Run: headless pygame with SDL's dummy video driver; simulated clock (each Clock.tick advances the game by its frame time, no real sleeping); random seed 0; keys injected as events and as key.get_pressed() state; no mouse input.
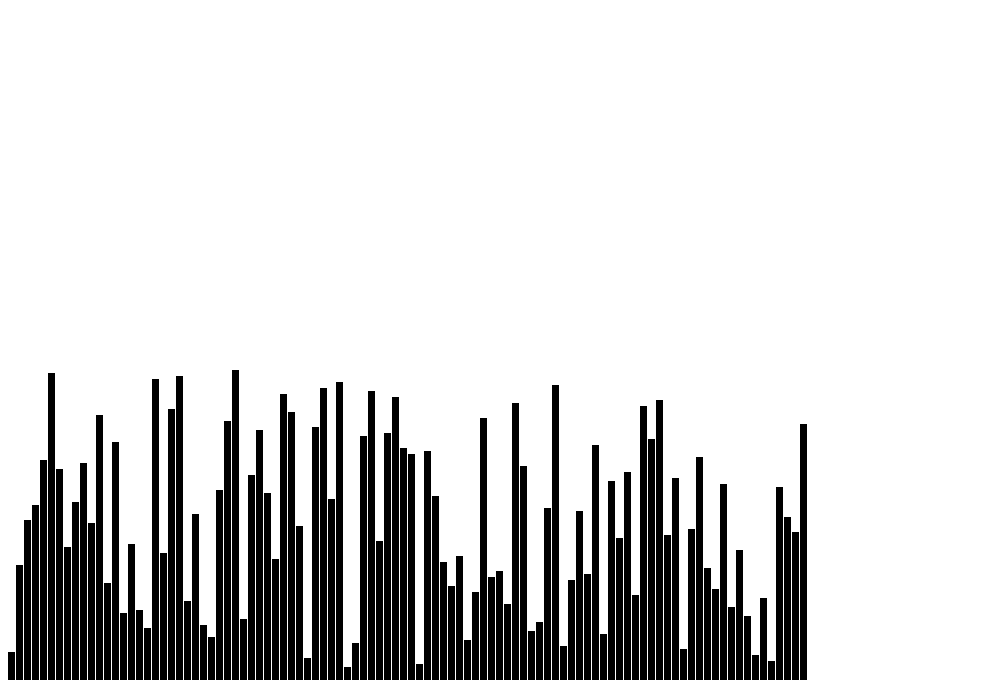
Frame 1 of 4 · flips 1–60 · no input
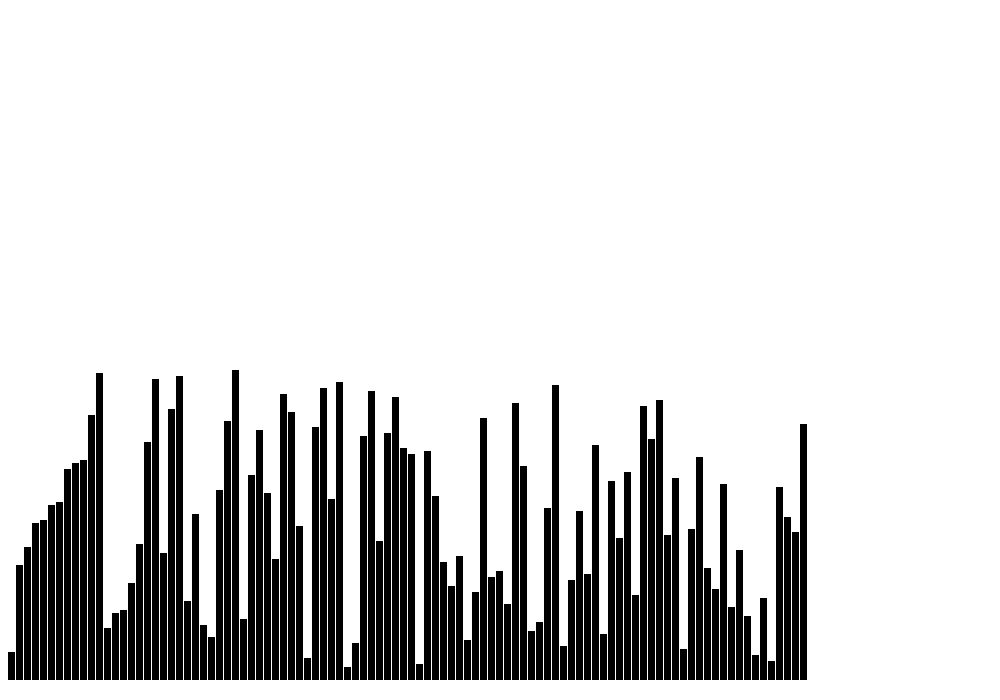
Frame 2 of 4 · flips 61–180 · tapped SPACE, RETURN · held RIGHT (→), D
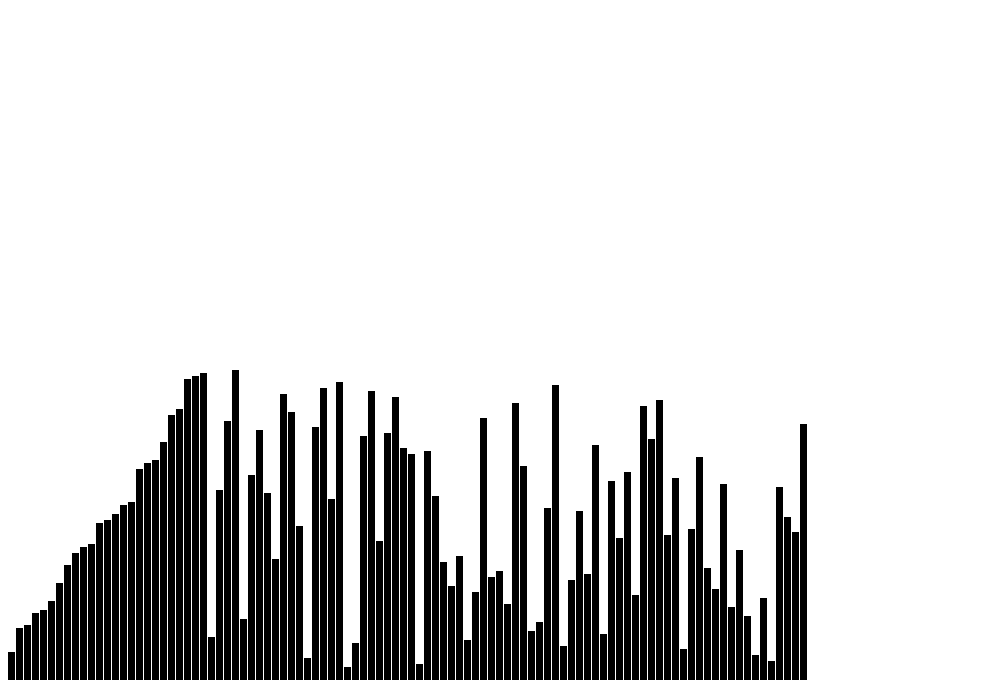
Frame 3 of 4 · flips 181–300 · held DOWN (↓), S
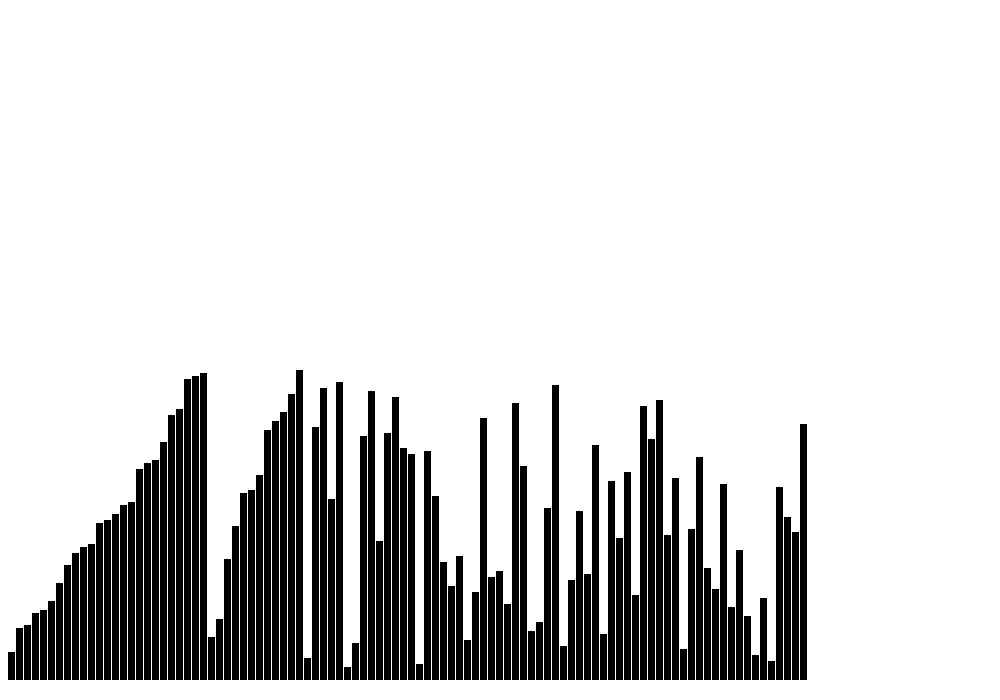
Frame 4 of 4 · flips 301–420 · held LEFT (←), A, UP (↑), W

The pygame program that drew these frames:

import pygame
import random

pygame.init()
screen = pygame.display.set_mode((1000, 700))
pygame.display.set_caption("SORTING VISUALS")


class Rect:
    def __init__(self, x, y, width, height):
        self.X = x
        self.Y = y
        self.width = width
        self.height = height
        self.colour = BLACK

    def show(self):
        pygame.draw.rect(screen, self.colour, (self.X, self.Y, self.width, self.height))

    def changeCol(self, colour):
        self.colour = colour


WHITE = (255, 255, 255)
BLACK = (0, 0, 0)
GREEN = (0, 255, 0)
PURPLE = (148, 0, 211)

L = []
rect = []
# n = 220  # n belongs till [50,220]



def array(n_):
    global L
    arr = [(3 * i) for i in range(1, n_ + 1)]
    for a in range(n_):
        random_no = random.choice(arr)
        L.append(random_no + 10)
        arr.remove(random_no)


# /*-------------------------------------- MERGE SORT FUNCTION----------------------------------------------------*/

def refresh(n):
    global rect
    screen.fill(WHITE)
    for i in range(n):
        rect[i].show()
        pygame.time.delay(0)
        for event in pygame.event.get():
            if event.type == pygame.QUIT:
                exit(0)
    pygame.display.update()


def merge(l, m, r, n):
    global rect
    n1 = m - l + 1
    n2 = r - m
    # create temp arrays
    L = []
    R = []
    # Copy data to temp arrays L[] and R[]
    for i in range(n1):
        L.append(Rect(rect[l + i].X, rect[l + i].Y, rect[l + i].width, rect[l + i].height))
        # L1[i] = Rect(rect[l + 1].X, rect[l + 1].Y, rect[l + 1].width, rect[l + 1].height)
        # L1[i] = Rect(0,0,0,0)
        # L1[i], rect[l + 1] = rect[l + i], L1[i]
        # L1[i].X, rect[l + 1].X = rect[l + i].X, L1[i].X
    refresh(n)
    # pygame.time.delay(1000)
    print("L1 working")
    for j in range(n2):
        R.append(Rect(rect[m + 1 + j].X, rect[m + 1 + j].Y, rect[m + 1 + j].width, rect[m + 1 + j].height))
        # R[j] = Rect(rect[m + 1 + j].X, rect[m + 1 + j].Y, rect[m + 1 + j].width, rect[m + 1 + j].height)
        # R[j] = Rect(0,0,0,0)
        # R[j], rect[m + 1 + j] = rect[m + 1 + j], R[j]
        # R[j].X, rect[m + 1 + j].X = rect[m + 1 + j].X, R[j].X
    refresh(n)
    # Merge the temp arrays back into arr[l..r]
    i = 0  # Initial index of first subarray
    j = 0  # Initial index of second subarray
    k = l  # Initial index of merged subarray

    while i < n1 and j < n2:
        print("checking merge...")
        if L[i].height <= R[j].height:
            # rect[k] = Rect(L[i].X, L[i].Y, L[i].width, L[i].height)
            rect[k], L[i] = L[i], rect[k]
            rect[k].X, L[i].X = L[i].X, rect[k].X
            i += 1
            rect[k].colour = GREEN
            refresh(n)
            rect[k].colour = BLACK
        else:
            # rect[k] = Rect(R[j].X, R[j].Y, R[j].width, R[j].height)
            rect[k], R[j] = R[j], rect[k]
            rect[k].X, R[j].X = R[j].X, rect[k].X
            j += 1
            rect[k].colour = GREEN
            refresh(n)
            rect[k].colour = BLACK
        k += 1

    refresh(n)
    # Copy the remaining elements of L[], if there
    # are any
    while i < n1:
        rect[k], L[i] = L[i], rect[k]
        rect[k].X, L[i].X = L[i].X, rect[k].X
        i += 1
        k += 1
    refresh(n)
    # Copy the remaining elements of R[], if there
    # are any
    while j < n2:
        rect[k], R[j] = R[j], rect[k]
        rect[k].X, R[j].X = R[j].X, rect[k].X
        j += 1
        k += 1
    refresh(n)


def mergesort(l, r, n):
    if l < r:
        print("came here")
        m = (l + r - 1) // 2  # (rect[l].height + rect[r].height - 1) // 2
        mergesort(l, m, n)
        refresh(n)
        mergesort(m + 1, r, n)
        refresh(n)
        merge(l, m, r, n)
        refresh(n)


def MERGESORT_VISUAL(n):
    array(n)
    WidthOfEachBar = 800 // (n + 1)
    for i in range(n):
        x = (i + 1) * (1 + WidthOfEachBar)
        y = 680 - L[i]
        rect.append(Rect(x, y, WidthOfEachBar, L[i]))

    sorted_merge = False
    running = True
    while running:
        for event in pygame.event.get():
            if event.type == pygame.QUIT:
                running = False
        screen.fill(WHITE)
        if not sorted_merge:
            print("entered")
            mergesort(0, n - 1,n)
            sorted_merge = True
            for no1 in range(n):
                for event in pygame.event.get():
                    if event.type == pygame.QUIT:
                        exit(0)
                rect[no1].colour = PURPLE
                rect[no1].show()
                pygame.time.delay(0)
                pygame.display.update()
        for no1 in range(n):
            for event in pygame.event.get():
                if event.type == pygame.QUIT:
                    exit(0)
            rect[no1].colour = PURPLE
            rect[no1].show()
        pygame.display.update()


# /*-------------------------------------- END OF MERGE SORT FUNCTION------------------------------------------------*/


MERGESORT_VISUAL(100)
